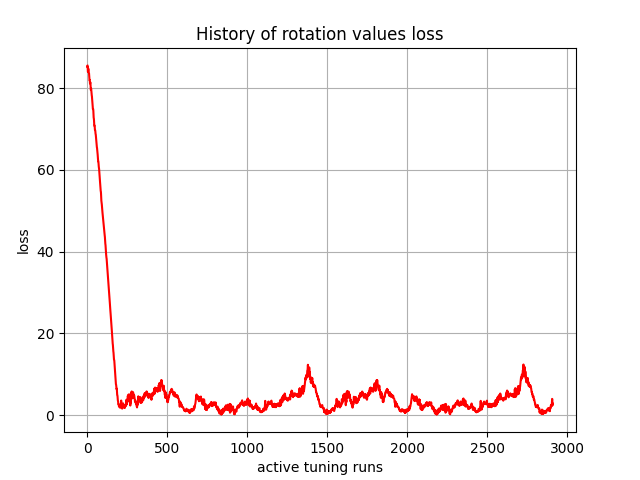

Values plotted in this chart, from the file beside it:
, 0
0, 85.23
1, 85.46
2, 85.52
3, 84.68
4, 83.97
5, 84.1
6, 84.74
7, 84.71
8, 84.27
9, 83.83
10, 83.71
11, 83.59
12, 82.91
13, 82.22
14, 81.95
15, 81.98
16, 81.68
17, 81.11
18, 81.15
19, 81.41
20, 81.15
21, 80.13
22, 79.5
23, 79.58
24, 79.85
25, 79.56
26, 79.1
27, 78.6
28, 78.22
29, 77.98
30, 77.52
31, 76.92
32, 76.5
33, 76.06
34, 75.46
35, 74.85
36, 74.85
37, 74.86
38, 74.38
39, 73.36
40, 72.75
41, 72.56
42, 72.15
43, 71.39
44, 70.78
45, 70.85
46, 70.79
47, 70.19
48, 69.72
49, 69.7
50, 69.58
51, 69.11
52, 68.74
53, 68.64
54, 68.16
55, 67.45
56, 67.05
57, 66.89
58, 66.49
59, 65.87
... 2,850 more rows
